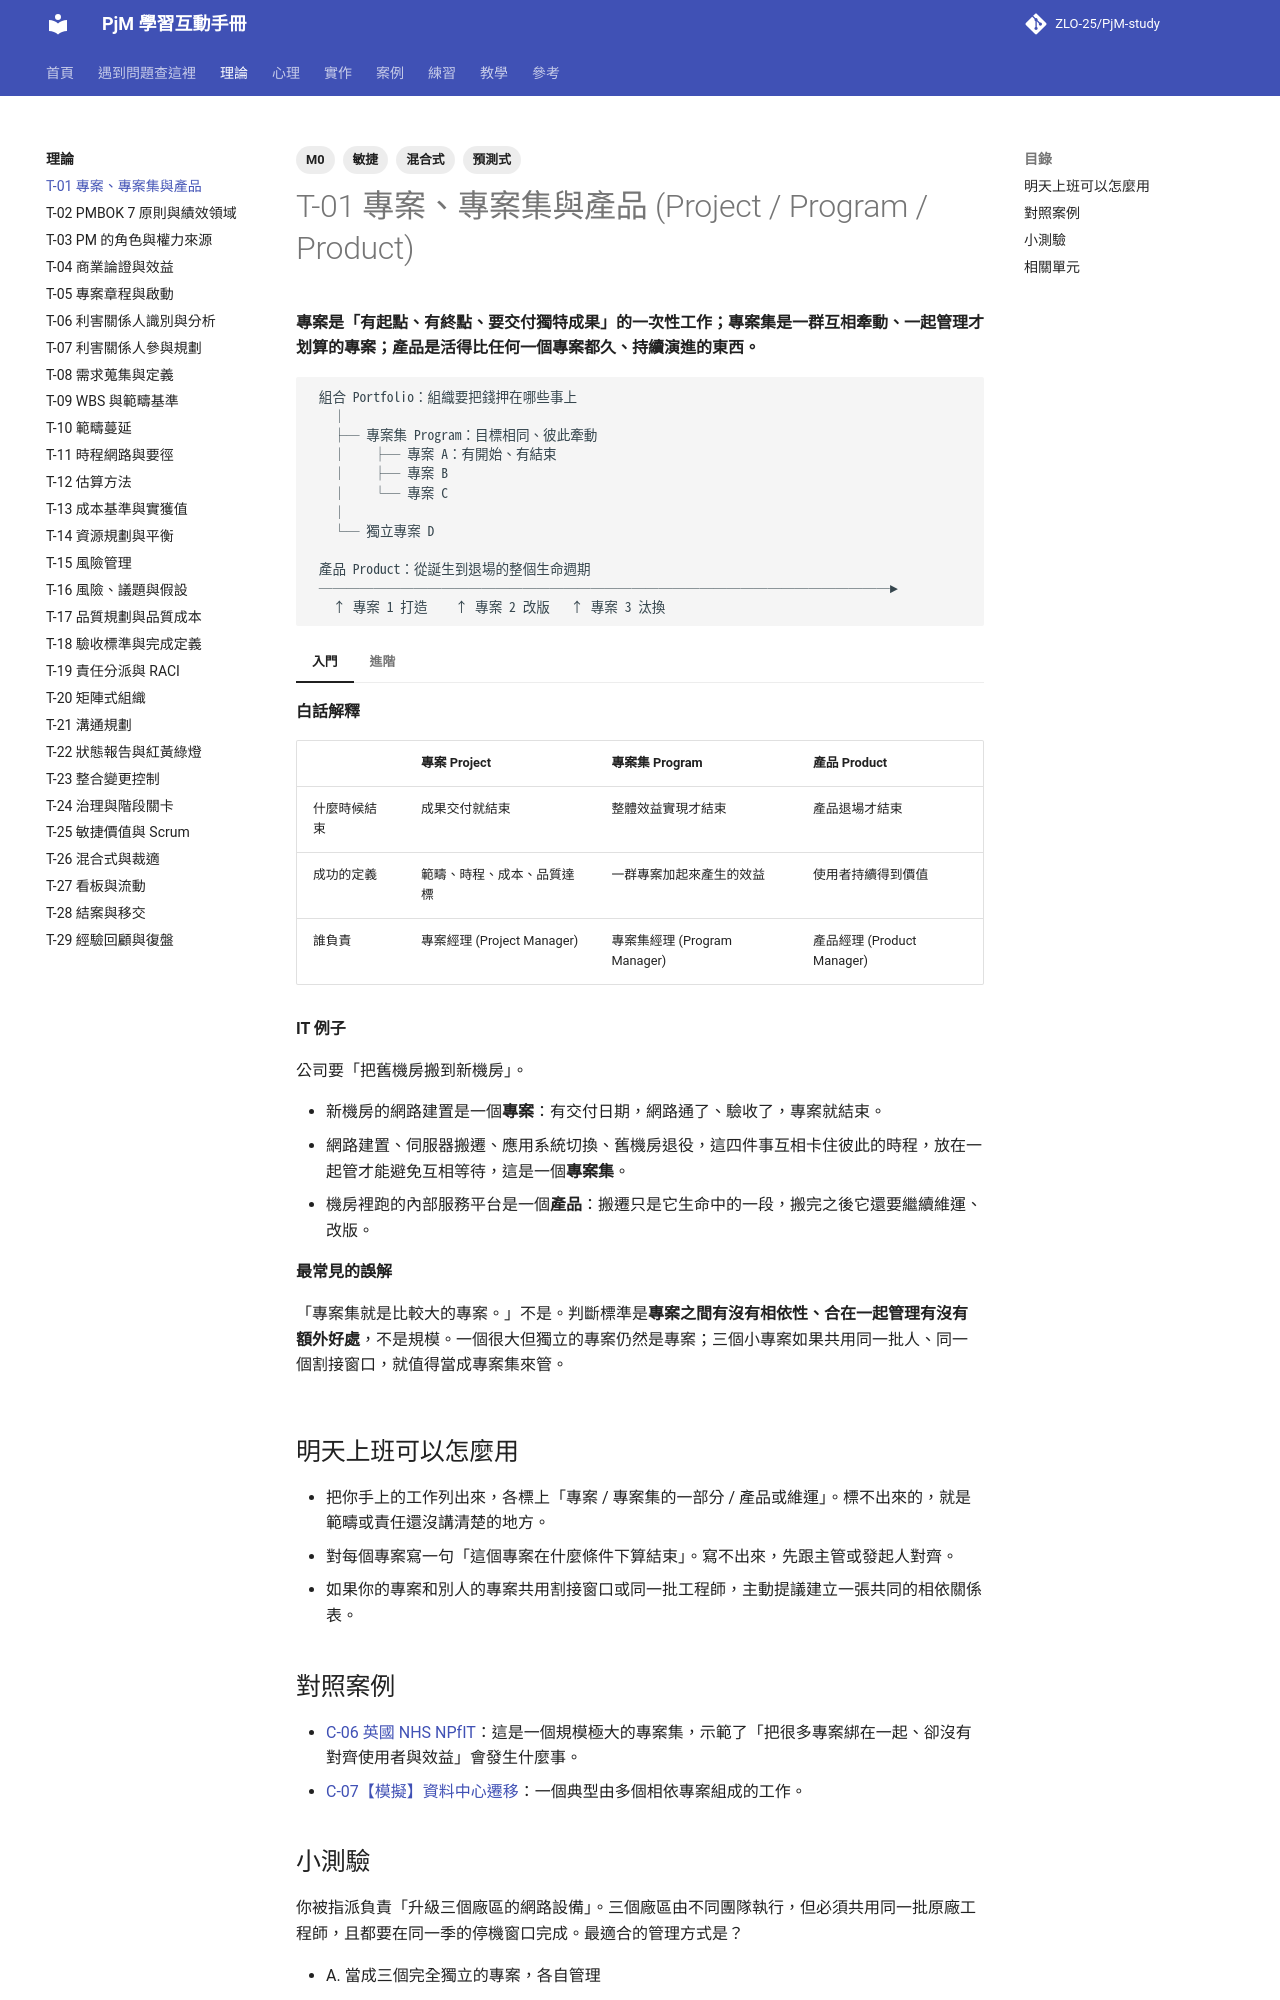

repository: ZLO-25/PjM-study · page: theory/T-01-project-program-product/index.html · generator: mkdocs

---
title: T-01 專案、專案集與產品
tags: [M0, 預測式, 敏捷, 混合式]
---

# T-01 專案、專案集與產品 (Project / Program / Product)

**專案是「有起點、有終點、要交付獨特成果」的一次性工作；專案集是一群互相牽動、一起管理才划算的專案；產品是活得比任何一個專案都久、持續演進的東西。**

```text
 組合 Portfolio：組織要把錢押在哪些事上
   │
   ├─ 專案集 Program：目標相同、彼此牽動
   │    ├─ 專案 A：有開始、有結束
   │    ├─ 專案 B
   │    └─ 專案 C
   │
   └─ 獨立專案 D

 產品 Product：從誕生到退場的整個生命週期
 ──────────────────────────────────────────►
   ↑ 專案 1 打造    ↑ 專案 2 改版   ↑ 專案 3 汰換
```

=== "入門"

    **白話解釋**

    | | 專案 Project | 專案集 Program | 產品 Product |
    |---|---|---|---|
    | 什麼時候結束 | 成果交付就結束 | 整體效益實現才結束 | 產品退場才結束 |
    | 成功的定義 | 範疇、時程、成本、品質達標 | 一群專案加起來產生的效益 | 使用者持續得到價值 |
    | 誰負責 | 專案經理 (Project Manager) | 專案集經理 (Program Manager) | 產品經理 (Product Manager) |

    **IT 例子**

    公司要「把舊機房搬到新機房」。

    - 新機房的網路建置是一個**專案**：有交付日期，網路通了、驗收了，專案就結束。
    - 網路建置、伺服器搬遷、應用系統切換、舊機房退役，這四件事互相卡住彼此的時程，放在一起管才能避免互相等待，這是一個**專案集**。
    - 機房裡跑的內部服務平台是一個**產品**：搬遷只是它生命中的一段，搬完之後它還要繼續維運、改版。

    **最常見的誤解**

    「專案集就是比較大的專案。」不是。判斷標準是**專案之間有沒有相依性、合在一起管理有沒有額外好處**，不是規模。一個很大但獨立的專案仍然是專案；三個小專案如果共用同一批人、同一個割接窗口，就值得當成專案集來管。

=== "進階"

    **取捨與兩難**

    - **專案思維 vs. 產品思維**：專案思維追求「準時交付、然後解散團隊」；產品思維追求「長期價值」。只用專案思維管產品，常見的後果是上線後沒人負責、技術債累積。只用產品思維管一次性的建置，則可能永遠在「再優化一下」而無法結案。
    - **專案集的代價**：多一層治理就多一層會議與報告。如果專案之間其實沒有相依性，硬包成專案集只會增加行政負擔。

    **跨主題的互動**

    - 專案集經理的權力通常比專案經理更間接，更依賴影響力，見 [P-03 沒有職權的影響力](../psychology/P-03-influence-without-authority.md)。
    - 專案集的成功是「效益」，所以它和 [T-04 商業論證與效益](T-04-business-case.md) 綁得特別緊。

    **資深 PM 怎麼判斷**

    拿到一件工作，先問三個問題：

    1. 它有明確的結束點嗎？沒有 → 這比較像產品或維運，不是專案。
    2. 它和其他工作共用資源、共用時程窗口、或彼此有交付相依嗎？有 → 考慮用專案集的方式協調。
    3. 交付之後誰接手？說不出來 → 結案時會出問題，見 [T-28 結案與移交](T-28-closure-handover.md)。

## 明天上班可以怎麼用

- 把你手上的工作列出來，各標上「專案 / 專案集的一部分 / 產品或維運」。標不出來的，就是範疇或責任還沒講清楚的地方。
- 對每個專案寫一句「這個專案在什麼條件下算結束」。寫不出來，先跟主管或發起人對齊。
- 如果你的專案和別人的專案共用割接窗口或同一批工程師，主動提議建立一張共同的相依關係表。

## 對照案例

- [C-06 英國 NHS NPfIT](../cases/C-06-nhs-npfit.md)：這是一個規模極大的專案集，示範了「把很多專案綁在一起、卻沒有對齊使用者與效益」會發生什麼事。
- [C-07【模擬】資料中心遷移](../cases/C-07-sim-datacenter-migration.md)：一個典型由多個相依專案組成的工作。
